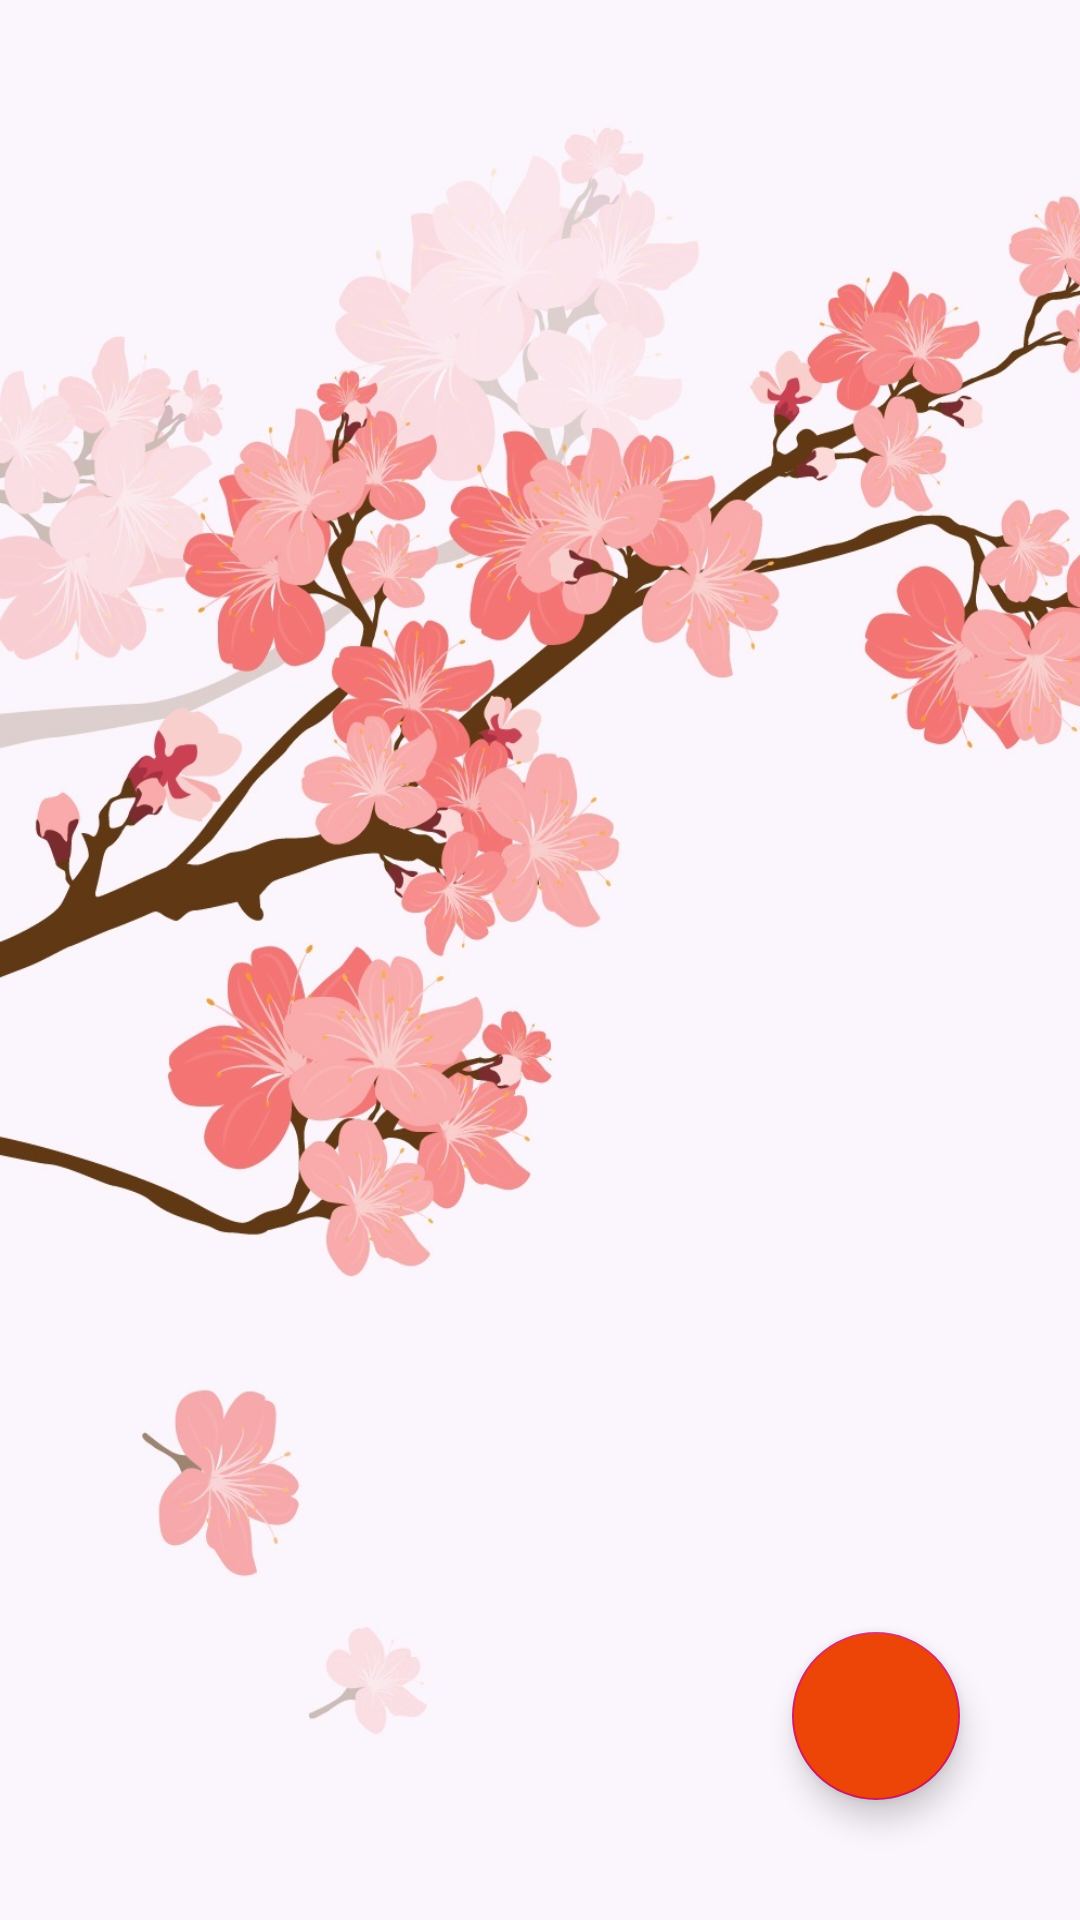

Layout XML and referenced resources for this Android screen:
<!-- AndroidManifest.xml: application theme AppTheme -->
<!-- res/layout/activity_main.xml -->
<?xml version="1.0" encoding="utf-8"?>
<androidx.coordinatorlayout.widget.CoordinatorLayout xmlns:android="http://schemas.android.com/apk/res/android"
    android:id="@+id/awal-ll"
    xmlns:tools="http://schemas.android.com/tools"
    android:layout_width="match_parent"
    android:layout_height="match_parent"
    android:background="@drawable/cherry"
    tools:context=".MainActivity">

    <ListView
        android:id="@+id/list-catatan"
        android:layout_width="match_parent"
        android:layout_height="wrap_content"
        android:layout_marginBottom="10dp"/>

    <com.google.android.material.floatingactionbutton.FloatingActionButton
        android:id="@+id/fa-button"
        android:layout_width="wrap_content"
        android:layout_height="wrap_content"
        android:src="@drawable/ic_add_box_black_24dp"
        android:layout_gravity="end|bottom"
        android:layout_margin="40dp"
        android:backgroundTint="#ed4407"/>
</androidx.coordinatorlayout.widget.CoordinatorLayout>
<!-- resources referenced by this layout -->
<resources>
  <!-- drawable cherry: jpg bitmap (drawable, 230921 bytes) -->
  <style name="AppTheme" parent="Theme.AppCompat.Light.DarkActionBar">
      
      <item name="colorPrimary">#ed4407</item>
      <item name="colorPrimaryDark">@color/colorPrimaryDark</item>
      <item name="colorAccent">@color/colorAccent</item>
      <item name="android:windowLayoutInDisplayCutoutMode">
          shortEdges 
      </item>
  </style>
  <color name="colorPrimaryDark">#00574B</color>
  <color name="colorAccent">#D81B60</color>
</resources>
